Run: headless pygame with SDL's dummy video driver; simulated clock (each Clock.tick advances the game by its frame time, no real sleeping); random seed 0; keys injected as events and as key.get_pressed() state; no mouse input.
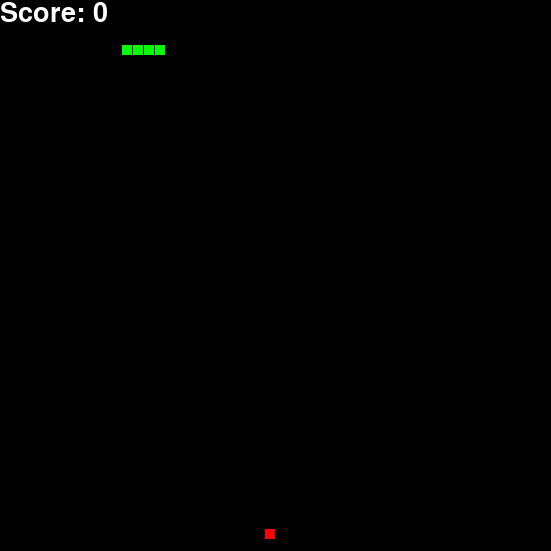
Frame 1 of 4 · flips 1–60 · no input
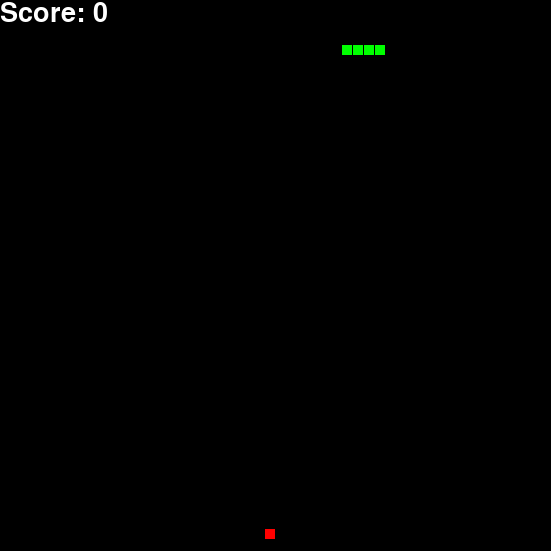
Frame 2 of 4 · flips 61–180 · tapped SPACE, RETURN · held RIGHT (→), D
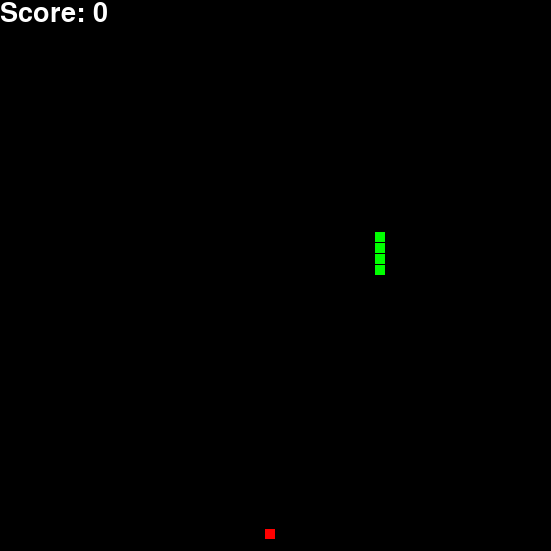
Frame 3 of 4 · flips 181–300 · held DOWN (↓), S
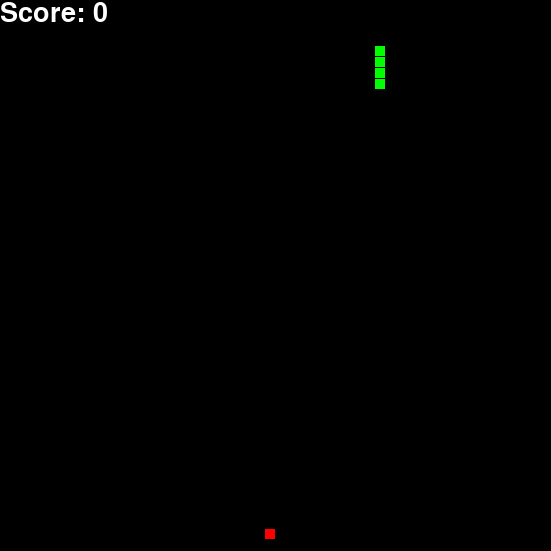
Frame 4 of 4 · flips 301–420 · held LEFT (←), A, UP (↑), W

The pygame program that drew these frames:

import pygame
import sys
import random
# Define some colors
BLACK = (0, 0, 0)
WHITE = (255, 255, 255)
GREEN = (0, 255, 0)
RED = (255, 0, 0)

pygame.init()

# Set the width and height of the screen [width, height]
size = (551, 551)
screen = pygame.display.set_mode(size)

pygame.display.set_caption("Zmeka")
# Шрифт
font = pygame.font.Font(None, 40)
# Счётчик еды
score = 0

def animation():
    body.insert(0,list(head))
    body.pop()
def draw_snake(screen):
    for segment in body:
        pygame.draw.rect(screen, GREEN,pygame.Rect(segment[0], segment[1], 10, 10))

done = False
# Loop until the user clicks the close button.
head = [45, 45]
body = [[45,45],[34,45],[23,45]]

SSx = 11
SSy = 0
flag_side = "Right"

x = random.randrange(0, 551, 11)
y = random.randrange(0, 551, 11)

# Used to manage how fast the screen updates
clock = pygame.time.Clock()

# -------- Main Program Loop -----------
while not done:
    # --- Main event loop
    for event in pygame.event.get():
        if event.type == pygame.QUIT:
            done = True
        elif event.type == pygame.KEYDOWN:
            if event.key == pygame.K_RIGHT and flag_side != "Left":
                flag_side = "Right"
                SSx += 11
                SSy = 0
            elif event.key == pygame.K_LEFT and flag_side != "Right":
                flag_side = "Left"
                SSx -= 11
                SSy = 0
            elif event.key == pygame.K_UP and flag_side != "Down":
                flag_side = "Up"
                SSx = 0
                SSy -= 11
            elif event.key == pygame.K_DOWN and flag_side != "Up":
                flag_side = "Down"
                SSx = 0
                SSy += 11
            elif event.key == pygame.K_ESCAPE:
                sys.exit()

    # --- Game logic should go here

    text = font.render("Score: " + str(score), True, WHITE)

    if SSx > 11:
        SSx = 11
    if SSx < -11:
        SSx = -11
    head[0] = head[0] + SSx
    if SSy > 11:
        SSy = 11
    if SSy < -11:
        SSy = -11
    head[1] = head[1] + SSy

    if head[0] > 541:
        head[0] = 1
    if head[0] < 1:
        head[0] = 541
    if head[1] > 541:
        head[1] = 1
    if head[1] < 1:
        head[1] = 541

    if head[0] == x+1 and head[1] == y+1:
        score +=1
        x = random.randrange(0, 541, 11)
        y = random.randrange(33, 541, 11)

    # --- Screen-clearing code goes here

    # Here, we clear the screen to white. Don't put other drawing commands
    # above this, or they will be erased with this command.

    # If you want a background image, replace this clear with blit'ing the
    # background image.
    screen.fill(BLACK)
    pygame.draw.rect(screen, GREEN,(head[0],head[1],10,10))
    pygame.draw.rect(screen, RED, (x+1, y+1, 10, 10))
    draw_snake(screen)
    animation()
    # --- Drawing code should go here
    screen.blit(text, [0,0])
    # --- Go ahead and update the screen with what we've drawn.
    pygame.display.flip()

    # --- Limit to 60 frames per second
    clock.tick(12)

# Close the window and quit.
pygame.quit()
